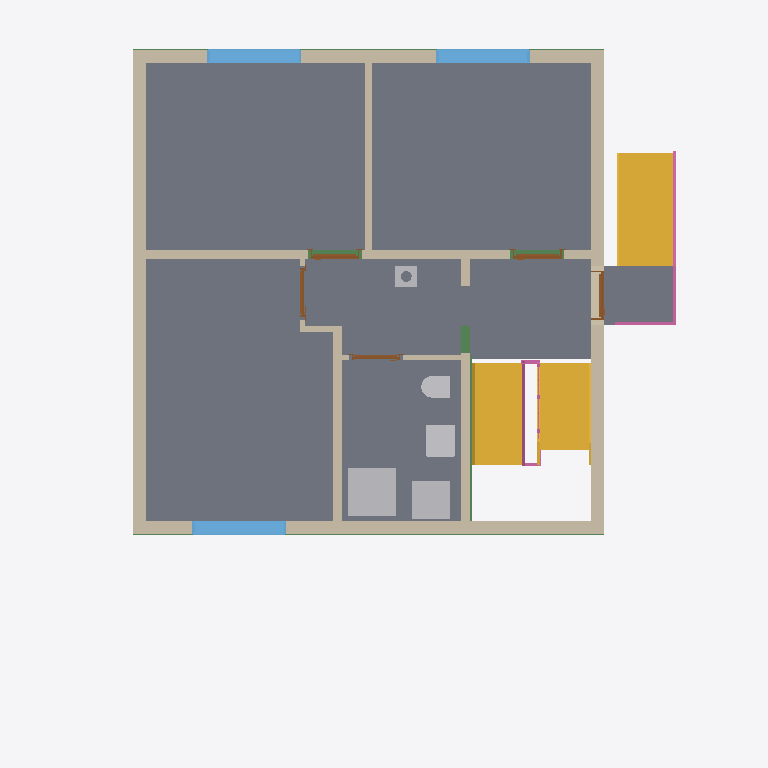
Plan cut of the same IFC building model at storey 'Ground floor' (level 0.00 m, cut at 1.40 m), seen from above with north up, elements coloured by IFC class: 11 walls (beige), 9 slabs (grey), 5 other elements (light grey), 5 railings (pink), 5 doors (brown), 4 beams (green), 3 stairs (yellow), 3 windows (light blue). Cut surfaces are drawn darker.
Extent 10.8 m × 13.2 m × 12.9 m (x, y, z). Storeys (16): Foundation at -3.21 m; Basement at -2.56 m; Basement ceiling at -0.21 m; Ground floor at 0.00 m; Facades at 0.00 m; Rainwater drainage at 0.00 m; Ceiling at 2.85 m; Upper floor at 3.06 m; Roof - Thermal insulation under rafters at 3.06 m; Roof - Vapour barrier at 3.06 m; Roof - Gypsum plasterboard at 3.06 m; Roof - MDF at 3.06 m; Roof - Roofing underlay at 3.06 m; Roof - Counter-battens at 3.06 m; Roof - Tile battens at 3.06 m; Roof - Roof tiles at 3.06 m. Elements (313): 146 IfcBeam, 42 IfcSlab, 30 IfcWall, 22 IfcBuildingElementProxy, 16 IfcFurniture, 10 IfcDoor, 10 IfcRailing, 9 IfcFooting, 8 IfcCovering, 7 IfcWindow, 5 IfcSanitaryTerminal, 5 IfcStair.

HEADER;
FILE_DESCRIPTION(('ViewDefinition[DesignTransferView]'),'2;1');
FILE_NAME('/dev/null','2026-11-10T22:33:03+01:00',(''),(''),'IfcOpenShell 0.8.5','IfcOpenShell 0.8.5','Nobody');
FILE_SCHEMA(('IFC4'));
ENDSEC;
DATA;
#1=IFCPROJECT('3UIeWf4Xn749EBU8nBXVT$',$,'House 2',$,$,$,$,(#10,#15),#5);
#19=IFCSITE('34reqoUznAiANB$pwuyJTk',$,'Site',$,$,#27,$,$,$,$,$,$,$,$);
#20=IFCBUILDING('2VW_515R94Q8d93CVz_Xrc',$,'House 2',$,$,#32,$,$,$,$,$,$);
#33=IFCBUILDINGSTOREY('0SfgGHfL5DXuJbe7mcQe9o',$,'Foundation',$,$,#39,$,$,$,-3.21);
#40=IFCBUILDINGSTOREY('2DTPGdtr1F28h9dJJu8BsC',$,'Basement',$,$,#45,$,$,$,-2.56);
#46=IFCBUILDINGSTOREY('1CMUxSECP0fAPLIuT0OVim',$,'Basement ceiling',$,$,#51,$,$,$,-0.21);
#52=IFCBUILDINGSTOREY('0lWUZ2qv1CRv9KRFxTq58o',$,'Ground floor',$,$,#57,$,$,$,0.0);
#58=IFCBUILDINGSTOREY('17Fa6IjcrC4wzVZ9_LFnxG',$,'Ceiling',$,$,#63,$,$,$,2.845);
#64=IFCBUILDINGSTOREY('2II0$gbT91igPdhV7n5OvK',$,'Upper floor',$,$,#69,$,$,$,3.055);
#26090=IFCBUILDINGSTOREY('2_8pz9aiP8$w35k8D2pswX',$,'Roof - Thermal insulation under rafters','Visibility container for Thermal insulation under rafters','ROOF_LAYER',#26095,$,$,$,3.055);
#26096=IFCBUILDINGSTOREY('0HBgTQrrr9TP9n8NWP6Nk6',$,'Roof - Vapour barrier','Visibility container for Vapour barrier','ROOF_LAYER',#26101,$,$,$,3.055);
#26102=IFCBUILDINGSTOREY('0pDjtM9u93kP3rf$kz2OoZ',$,'Roof - Gypsum plasterboard','Visibility container for Gypsum plasterboard','ROOF_LAYER',#26107,$,$,$,3.055);
#26108=IFCBUILDINGSTOREY('2cZ2XXzvP3XQifzHx$A48x',$,'Roof - MDF','Visibility container for MDF','ROOF_LAYER',#26113,$,$,$,3.055);
#26114=IFCBUILDINGSTOREY('2$fw4aR1z1YAOcl_BVHz$d',$,'Roof - Roofing underlay','Visibility container for Roofing underlay','ROOF_LAYER',#26119,$,$,$,3.055);
#26120=IFCBUILDINGSTOREY('0doQFvYHv24fRSh_PTKhgk',$,'Roof - Counter-battens','Visibility container for Counter-battens','ROOF_LAYER',#26125,$,$,$,3.055);
#26126=IFCBUILDINGSTOREY('1PuoK3JPf08fUX2UuY$cbD',$,'Roof - Tile battens','Visibility container for Tile battens','ROOF_LAYER',#26131,$,$,$,3.055);
#26132=IFCBUILDINGSTOREY('0AMcPn4kv9Dualbzaba_xS',$,'Roof - Roof tiles','Visibility container for Roof tiles','ROOF_LAYER',#26137,$,$,$,3.055);
#35378=IFCBUILDINGSTOREY('0$ESf_xUn1Cunqbj0pngRr',$,'Facades','Visibility container for grey/white facades and timber roof-edge boards','FACADE_LAYER',#35383,$,$,$,0.0);
#35535=IFCBUILDINGSTOREY('2e6iaUxu18$8iu34aeCrfy',$,'Rainwater drainage','Roof gutters without downpipes',$,#35540,$,$,$,0.0);
#2693=IFCSLAB('02TEt4TwfFhBRRmkGtRqsT',$,'Pokoj 3',$,$,#2698,#2705,$,$);
#2617=IFCSLAB('3_JescBlH4mOZ9EFgB$UiQ',$,'Pokoj 1',$,$,#2622,#2629,$,$);
#2660=IFCSLAB('30dmwlXZT9Q9hE0vwEwusU',$,'Pokoj 2',$,$,#2665,#2672,$,$);
#2726=IFCSLAB('3f7dMkJMf8CwMwitMAaoFI',$,'Chodba',$,$,#2731,#2738,$,$);
#2759=IFCSLAB('2kITM6Q0T9cf3x5TuuyNPS',$,'Koupelna',$,$,#2764,#2771,$,$);
#4541=IFCSTAIR('24mpuJNXj8kw6PVVPdQKCz',$,'Entrance stair',$,$,#4548,$,$,.STRAIGHT_RUN_STAIR.);
#176=IFCWALL('2EemC3q2TEdOP63gWBIEcc',$,'Wall 4',$,$,#185,#196,$,$);
#126=IFCWALL('1cs0FZyWb4YAeXZGVh5z7U',$,'Wall 2',$,$,#135,#146,$,$);
#5198=IFCSTAIR('0n52wfNyzBZO6iOq9RrPVT',$,'Basement upper stair flight',$,$,#5205,$,$,.STRAIGHT_RUN_STAIR.);
#99=IFCWALL('0Rg1d7Ta99cvuFunIWRWsT',$,'Wall 1',$,$,#110,#121,$,$);
#3504=IFCSTAIR('0mS4cvMXXDsP4jvghM7bSz',$,'Lower stair flight',$,$,#3511,$,$,.STRAIGHT_RUN_STAIR.);
#4621=IFCSLAB('1ZVjf0L79Elv5n26_qzT3b',$,'Entrance landing',$,$,#4626,#4633,$,.LANDING.);
#151=IFCWALL('0lani2qJz4yQMM9VCbekGP',$,'Wall 3',$,$,#160,#171,$,$);
#201=IFCWALL('09Ouxurxz3RQ$J8RkBdyuE',$,'Wall 5',$,$,#211,#222,$,$);
#3391=IFCSANITARYTERMINAL('2ShoqHMW9FYvDD$Qffiz8C',$,'Sprcha',$,$,#3412,#3400,$,$);
#253=IFCWALL('0pgQqaYFH6N8ZvG3RJ5xMg',$,'Hallway - Pokoj 3 lower wall',$,$,#262,#273,$,$);
#329=IFCWALL('0_Bk_A$Hj2D9W9we1PK_E7',$,'Stairway - hallway and bathroom wall',$,$,#338,#349,$,$);
#3431=IFCFURNITURE('2N1aV66X51MRS3fyPYhVg8',$,'Zásobník?TUV',$,'Zásobník?TUV',#3436,#3443,$,.USERDEFINED.);
#2813=IFCWINDOW('3UcEXfoNfAhQQgXiWPQycA',$,'Pokoj 1 window',$,$,#2890,#2814,$,1.3750000000000002,1.75,.WINDOW.,.SINGLE_PANEL.,$);
#2909=IFCWINDOW('27LjnqX_jA9e$Yan6iLLlB',$,'Pokoj 2 window',$,$,#2986,#2910,$,1.3750000000000002,1.75,.WINDOW.,.SINGLE_PANEL.,$);
#3005=IFCWINDOW('3ROrjqxzX0FeWLgMVPr49z',$,'Pokoj 3 window',$,$,#3082,#3006,$,1.3750000000000002,1.75,.WINDOW.,.SINGLE_PANEL.,$);
#227=IFCWALL('0PNID5CQ52XQfMTyyxgDRy',$,'Wall 6',$,$,#237,#248,$,$);
#3329=IFCSANITARYTERMINAL('3ILvnTvdD629lrXGzJ4j_m',$,'Umyvadlo',$,$,#3350,#3338,$,$);
#4635=IFCRAILING('30B$g0n7bDiudKvak5cNjz',$,'Entrance stair and landing railing',$,$,#4640,#5022,$,.GUARDRAIL.);
#3259=IFCSANITARYTERMINAL('0G1g03E2H1oOyJ7iMHD9v0',$,'WC',$,$,#3280,#3268,$,$);
#32013=IFCBEAM('0LIS0UAHP9VfcpuVF9Fh53',$,'Ring beam 8',$,'Ring beam',#32018,#32027,$,.BEAM.);
#19103=IFCSLAB('2BrSrPY1v8VuDP94Opn7WE',$,'Basement ceiling - Chodba',$,$,#19108,#19112,$,.FLOOR.);
#31623=IFCBEAM('1H0ShOg_9Az9xzcTPFYciD',$,'Ring beam 5',$,'Ring beam',#31628,#31637,$,.BEAM.);
#31102=IFCBEAM('2VqIBiz516ou_Wvp4TVVgx',$,'Ring beam 1',$,'Ring beam',#31107,#31116,$,.BEAM.);
#30918=IFCCHIMNEY('2n_RYKnAz1efeZ8t61IbcU',$,'Main chimney',$,$,#30923,#30938,$,.NOTDEFINED.);
#354=IFCWALL('2vKI_9z9T0yu9kvdzaKSgh',$,'Hallway - bathroom SDK wall',$,$,#363,#374,$,$);
#5278=IFCRAILING('2c0pPtfqD8mwL39rYypoa$',$,'Basement stair flight railing',$,$,#5283,#5469,$,.GUARDRAIL.);
#31363=IFCBEAM('10fNZug0j27RMkUFIrQ_bi',$,'Ring beam 3',$,'Ring beam',#31368,#31377,$,.BEAM.);
#783=IFCDOOR('1tAwfxa$X0dO_gIupDzuZa',$,'Pokoj 2 door',$,$,#903,#794,$,2.33,0.9,.DOOR.,.SINGLE_SWING_RIGHT.,$);
#469=IFCDOOR('1wMiMiwBTDlvDramE_7Iw7',$,'Entrance door',$,$,#589,#480,$,2.125,0.9,.DOOR.,.SINGLE_SWING_RIGHT.,$);
#626=IFCDOOR('1KPqptpPb1k9AnAtiILl8r',$,'Pokoj 1 door',$,$,#746,#637,$,2.33,0.9,.DOOR.,.SINGLE_SWING_RIGHT.,$);
#940=IFCDOOR('1rJoQfQwH3lfH3c50LrdX9',$,'Pokoj 3 door',$,$,#1060,#951,$,2.33,0.9,.DOOR.,.SINGLE_SWING_RIGHT.,$);
#1097=IFCDOOR('012M2s8fj3lQopPfi74kc3',$,'Koupelna door',$,$,#1217,#1108,$,2.33,0.9,.DOOR.,.SINGLE_SWING_LEFT.,$);
#278=IFCWALL('1qGaO1yVj9$PwVncD9Rbfw',$,'Hallway - Pokoj 3 wall return',$,$,#288,#299,$,$);
#3925=IFCRAILING('3cyL6YtBXDIhnDWulC1M6o',$,'Lower stair flight railing',$,$,#3930,#4116,$,.GUARDRAIL.);
#18299=IFCSLAB('08JO_9H0X61Og$L4pdfctl',$,'Basement ceiling - Pokoj 3 garden part',$,$,#18304,#18308,$,.FLOOR.);
#304=IFCWALL('0ukBtypx16zgtpXB$cCm7O',$,'Hallway - Pokoj 3 upper wall',$,$,#313,#324,$,$);
#4261=IFCRAILING('3BwMVFR0r4jxRt6PTu_uzp',$,'Ground floor - up/down stair gap railing',$,$,#4266,#4317,$,.GUARDRAIL.);
#20313=IFCSLAB('09CkJ$GTD2ggDxNiuRvrmB',$,'Basement ceiling - Koupelna',$,$,#20318,#20322,$,.FLOOR.);
#5724=IFCRAILING('3jar9T8cfEWBu_n4syNk0w',$,'Basement middle landing - flight gap railing',$,$,#5729,#5780,$,.GUARDRAIL.);
ENDSEC;
